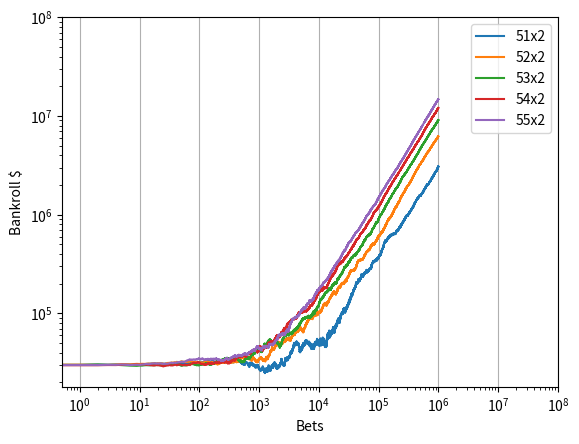

Source code (Python):
import random
import matplotlib.pyplot as plt

total = 30000
performance51, performance52, performance53, performance54, performance55 = [], [], [], [], []

def roll():
    roll=random.randint(1, 100)
    return roll

def betamount():
    bet = random.randint(1,300)
    return bet

def d55x2():
    if roll() > 55:
        return "LOSS"
    else:
        return "WIN"

def d54x2():
    if roll() > 54:
        return "LOSS"
    else:
        return "WIN"

def d53x2():
    if roll() > 53:
        return "LOSS"
    else:
        return "WIN"

def d52x2():
    if roll() > 52:
        return "LOSS"
    else:
        return "WIN"
def d51x2():
    if roll() > 51:
        return "LOSS"
    else:
        return "WIN"
    
def wager(i):
    global total
    bet = betamount()
    if i == 51:
        result = d51x2()
    if i == 52:
        result = d52x2()
    if i == 53:
        result = d53x2()
    if i == 54:
        result = d54x2()
    if i == 55:
        result = d55x2()
    if result == "WIN":
        total += bet
    else:
        total -= bet
    return

def trial(trialSize):
    global total
    for i in range(trialSize):
        wager(51)
        performance51.append(total)
    total = 30000
    for i in range(trialSize):
        wager(52)
        performance52.append(total)
    total = 30000
    for i in range(trialSize):
        wager(53)
        performance53.append(total)
    total = 30000
    for i in range(trialSize):
        wager(54)
        performance54.append(total)
    total = 30000
    for i in range(trialSize):
        wager(55)
        performance55.append(total)
    total = 30000

def hl(perfList):
    low = min(perfList)
    high = max(perfList)
    print("High: ", high, "low: ", low)
            

def plotGraph():
    x1 = []
    x2 = []
    x3 = []
    x4 = []
    x5 = []
    y1 = []
    y2 = []
    y3 = []
    y4 = []
    y5 = []
    for i in range(len(performance51)):
        x1.append(i)
        y1.append(performance51[i])
    for i in range(len(performance52)):
        x2.append(i)
        y2.append(performance52[i])
    for i in range(len(performance53)):
        x3.append(i)
        y3.append(performance53[i])
    for i in range(len(performance54)):
        x4.append(i)
        y4.append(performance54[i])
    for i in range(len(performance55)):
        x5.append(i)
        y5.append(performance55[i])
    plt.figure(1)
    plt.plot(x1, y1, label="51x2")
    plt.plot(x2, y2, label="52x2")
    plt.plot(x3, y3, label="53x2")
    plt.plot(x4, y4, label="54x2")
    plt.plot(x5, y5, label="55x2")
    plt.xscale("log")
    plt.yscale("log")
    plt.xlabel("Bets")
    plt.ylabel("Bankroll $")
    plt.xlim(0, 10**8)
    plt.ylim(0, 10**8)
    plt.grid(axis="x")
    plt.style="grid"
    plt.legend()
    plt.show()
    
# Dice Stats

trial(1000000)
hl(performance51)
hl(performance52)
hl(performance53)
hl(performance54)
hl(performance55)
plotGraph()
